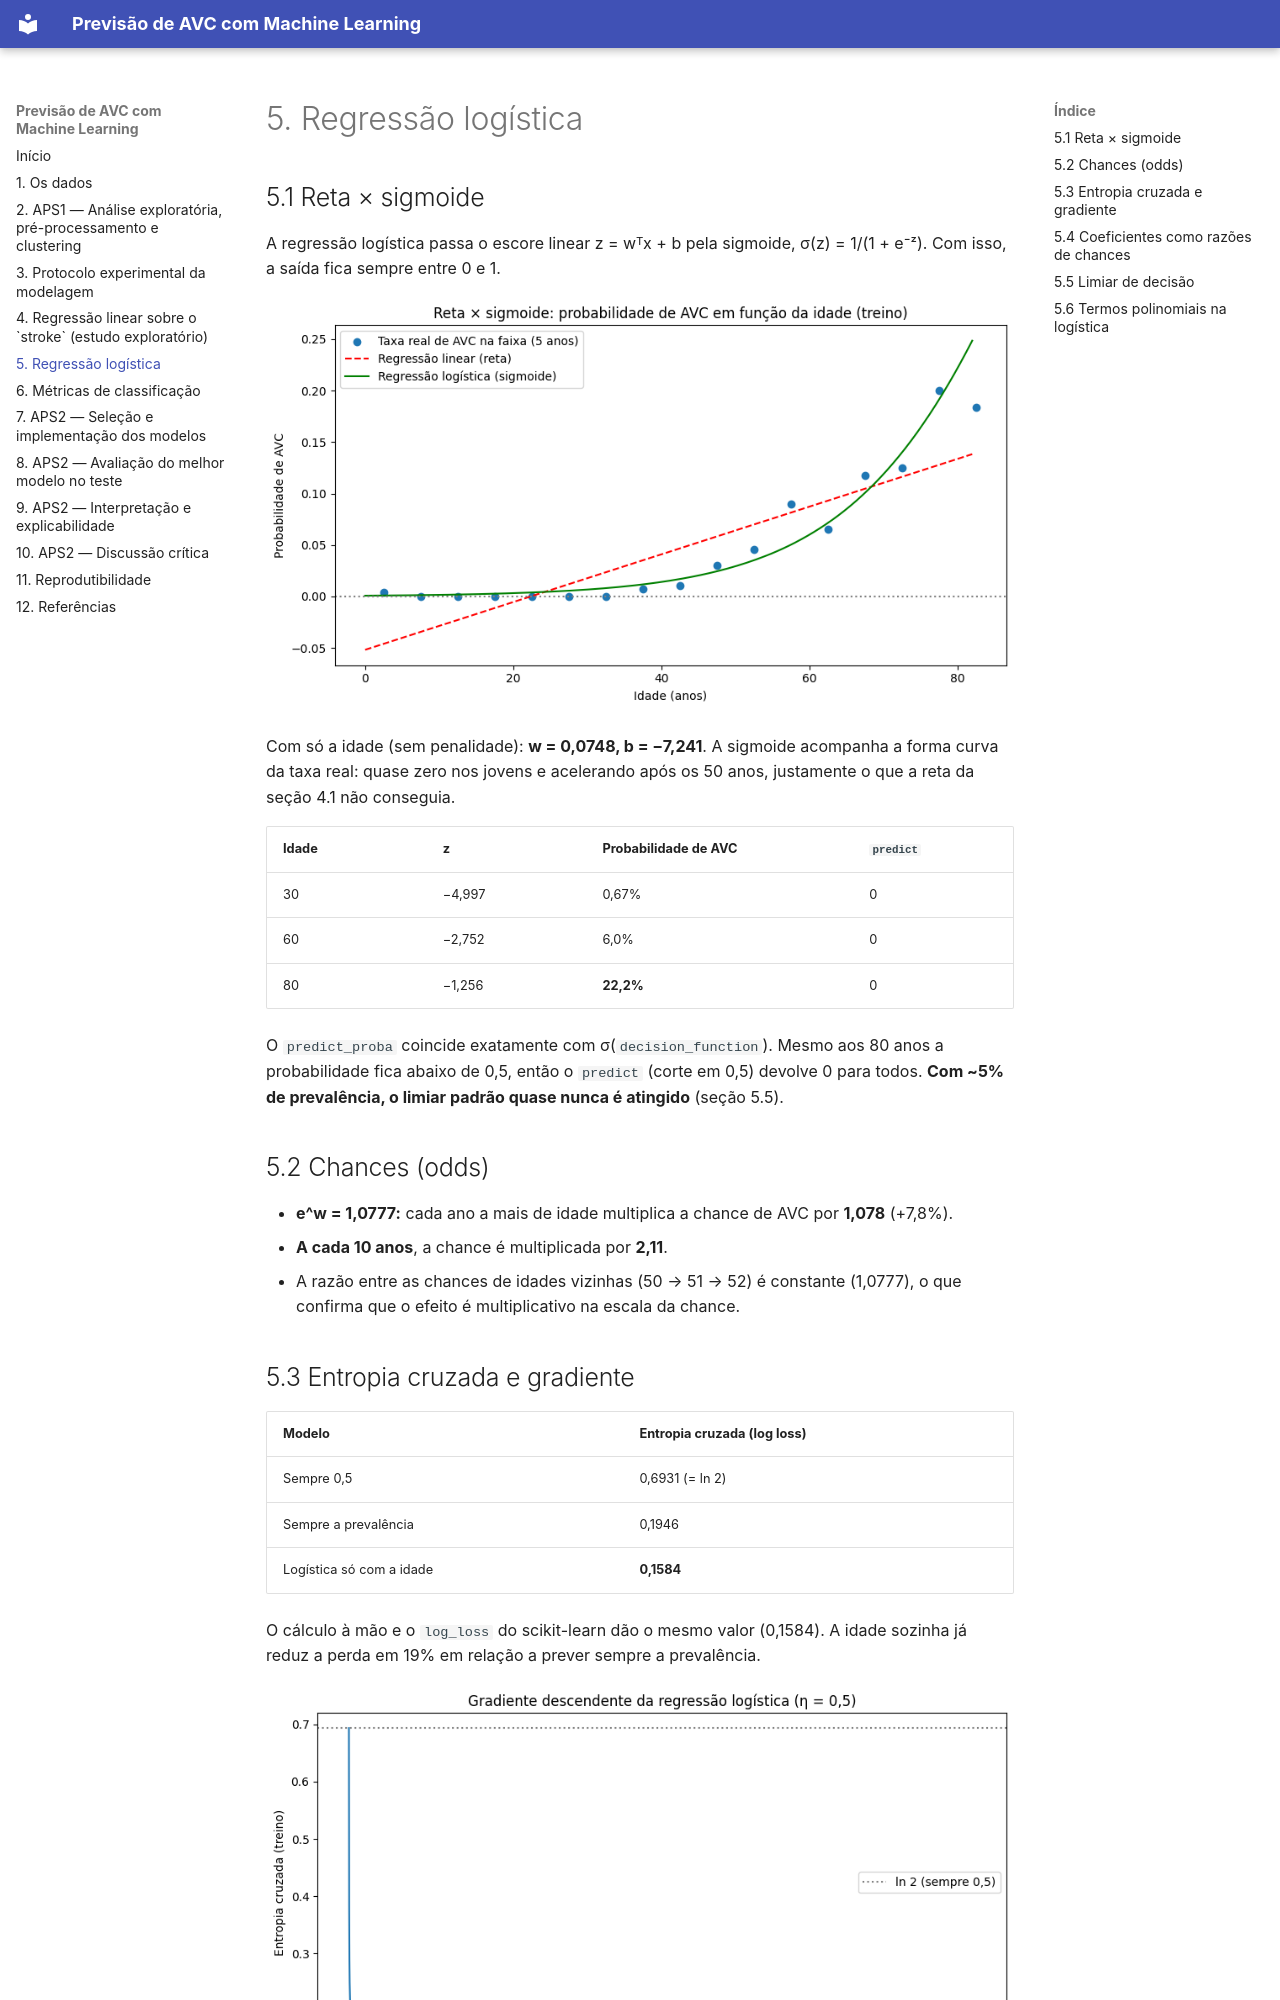

repository: Adrielle720/projeto-ML- · page: regressao-logistica/index.html · generator: mkdocs

# 5. Regressão logística

## 5.1 Reta × sigmoide

A regressão logística passa o escore linear z = wᵀx + b pela sigmoide, σ(z) = 1/(1 + e⁻ᶻ). Com isso, a saída fica sempre entre 0 e 1.

![Reta × sigmoide](relatorio_figuras/fig_104_1.png)

Com só a idade (sem penalidade): **w = 0,0748, b = −7,241**. A sigmoide acompanha a forma curva da taxa real: quase zero nos jovens e acelerando após os 50 anos, justamente o que a reta da seção 4.1 não conseguia.

| Idade | z | Probabilidade de AVC | `predict` |
|---|---|---|---|
| 30 | −4,997 | 0,67% | 0 |
| 60 | −2,752 | 6,0% | 0 |
| 80 | −1,256 | **22,2%** | 0 |

O `predict_proba` coincide exatamente com σ(`decision_function`). Mesmo aos 80 anos a probabilidade fica abaixo de 0,5, então o `predict` (corte em 0,5) devolve 0 para todos. **Com ~5% de prevalência, o limiar padrão quase nunca é atingido** (seção 5.5).

## 5.2 Chances (odds)

- **e^w = 1,0777:** cada ano a mais de idade multiplica a chance de AVC por **1,078** (+7,8%).
- **A cada 10 anos**, a chance é multiplicada por **2,11**.
- A razão entre as chances de idades vizinhas (50 → 51 → 52) é constante (1,0777), o que confirma que o efeito é multiplicativo na escala da chance.
